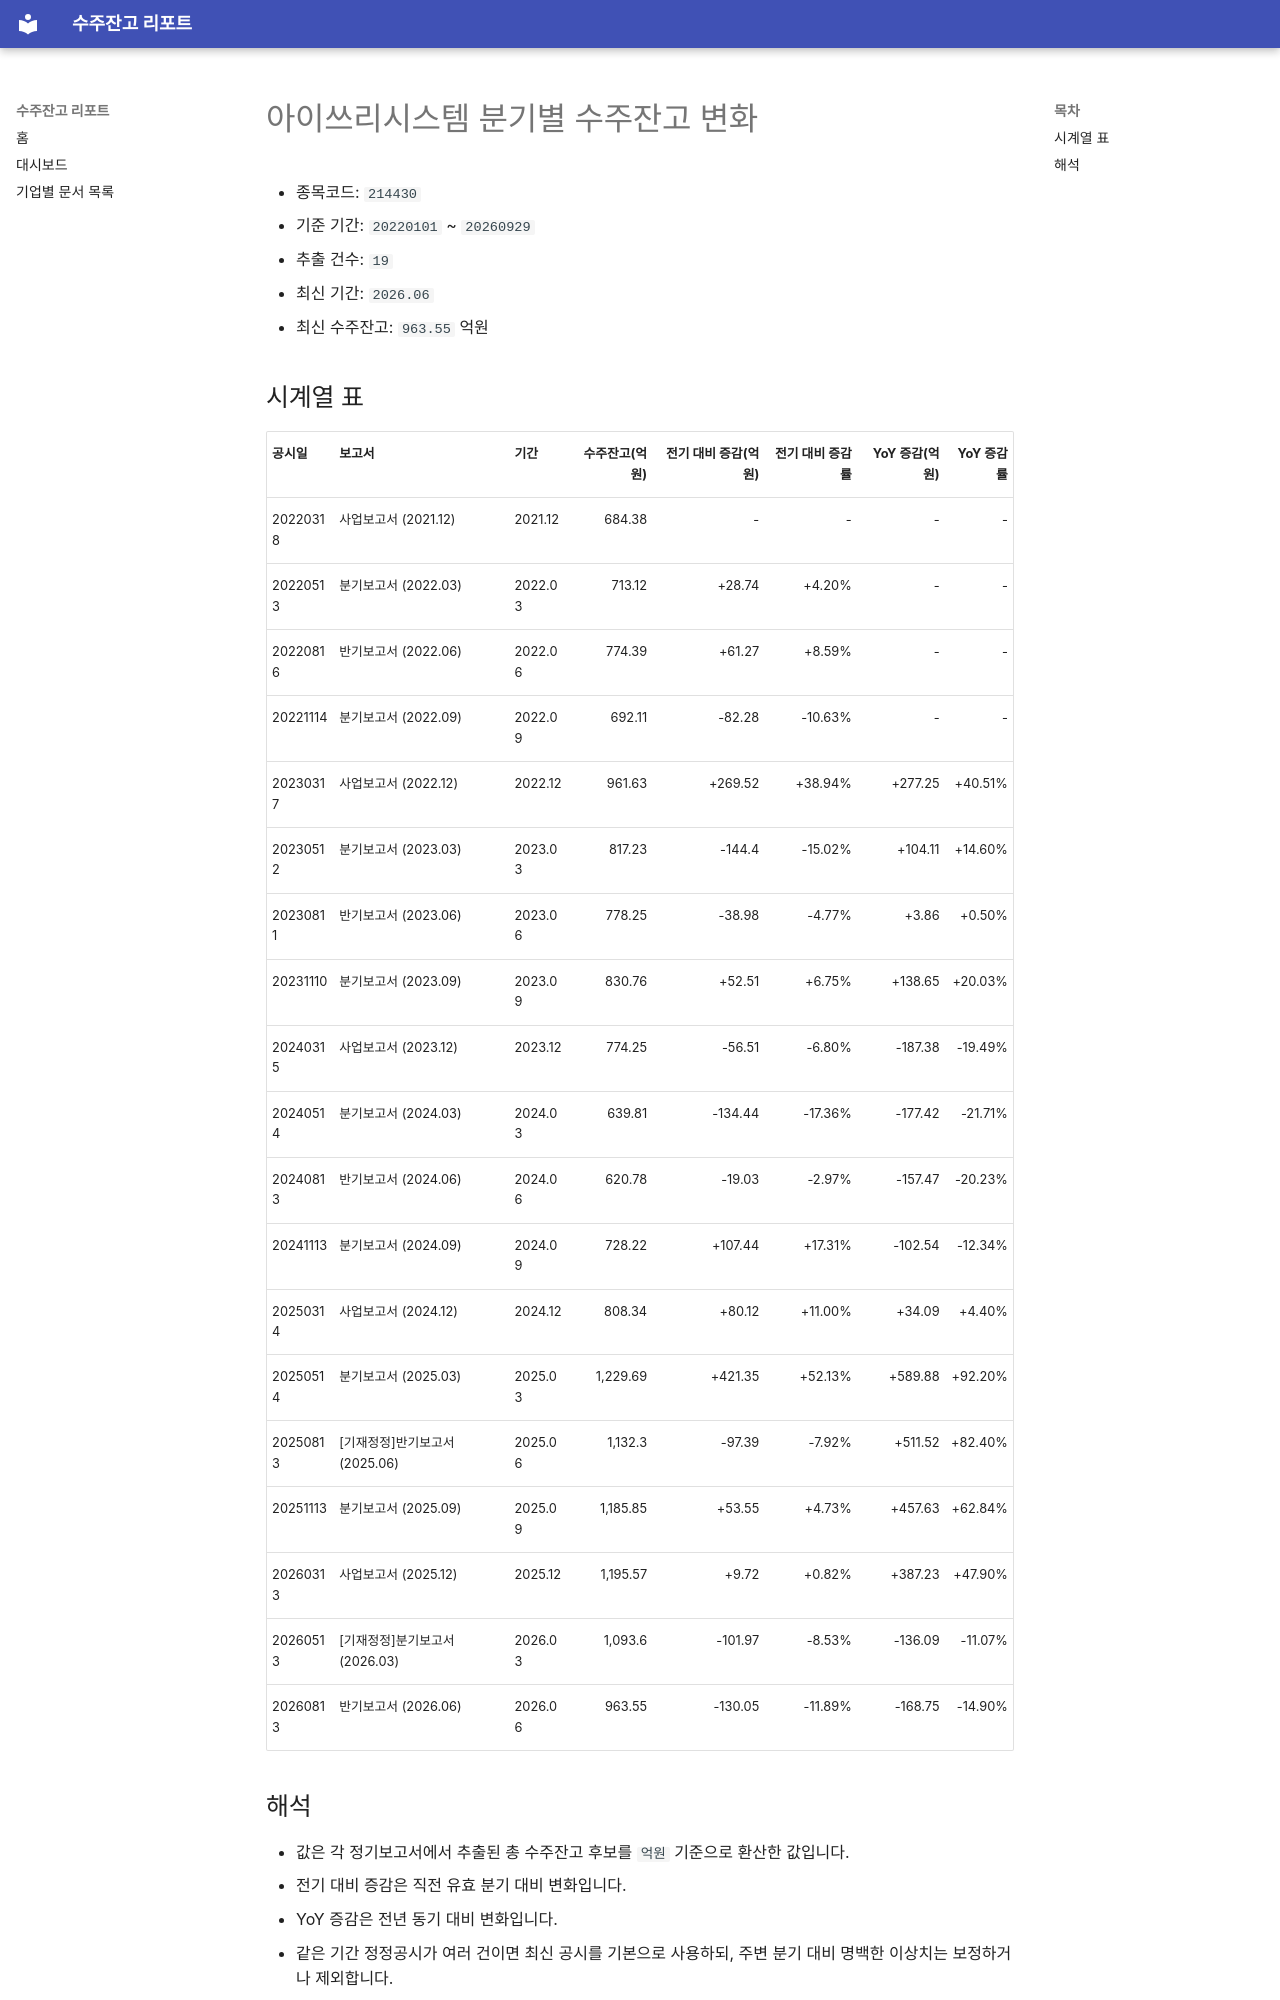

repository: agent-jaden/order-backlog-dashboard · page: companies/아이쓰리시스템_수주잔고(214430)/index.html · generator: mkdocs

# 아이쓰리시스템 분기별 수주잔고 변화

- 종목코드: `214430`
- 기준 기간: `20220101` ~ `20260929`
- 추출 건수: `19`
- 최신 기간: `2026.06`
- 최신 수주잔고: `963.55` 억원

## 시계열 표

| 공시일 | 보고서 | 기간 | 수주잔고(억원) | 전기 대비 증감(억원) | 전기 대비 증감률 | YoY 증감(억원) | YoY 증감률 |
| --- | --- | --- | ---: | ---: | ---: | ---: | ---: |
| 20220318 | 사업보고서 (2021.12) | 2021.12 | 684.38 | - | - | - | - |
| 20220513 | 분기보고서 (2022.03) | 2022.03 | 713.12 | +28.74 | +4.20% | - | - |
| 20220816 | 반기보고서 (2022.06) | 2022.06 | 774.39 | +61.27 | +8.59% | - | - |
| 20221114 | 분기보고서 (2022.09) | 2022.09 | 692.11 | -82.28 | -10.63% | - | - |
| 20230317 | 사업보고서 (2022.12) | 2022.12 | 961.63 | +269.52 | +38.94% | +277.25 | +40.51% |
| 20230512 | 분기보고서 (2023.03) | 2023.03 | 817.23 | -144.4 | -15.02% | +104.11 | +14.60% |
| 20230811 | 반기보고서 (2023.06) | 2023.06 | 778.25 | -38.98 | -4.77% | +3.86 | +0.50% |
| 20231110 | 분기보고서 (2023.09) | 2023.09 | 830.76 | +52.51 | +6.75% | +138.65 | +20.03% |
| 20240315 | 사업보고서 (2023.12) | 2023.12 | 774.25 | -56.51 | -6.80% | -187.38 | -19.49% |
| 20240514 | 분기보고서 (2024.03) | 2024.03 | 639.81 | -134.44 | -17.36% | -177.42 | -21.71% |
| 20240813 | 반기보고서 (2024.06) | 2024.06 | 620.78 | -19.03 | -2.97% | -157.47 | -20.23% |
| 20241113 | 분기보고서 (2024.09) | 2024.09 | 728.22 | +107.44 | +17.31% | -102.54 | -12.34% |
| 20250314 | 사업보고서 (2024.12) | 2024.12 | 808.34 | +80.12 | +11.00% | +34.09 | +4.40% |
| 20250514 | 분기보고서 (2025.03) | 2025.03 | 1,229.69 | +421.35 | +52.13% | +589.88 | +92.20% |
| 20250813 | [기재정정]반기보고서 (2025.06) | 2025.06 | 1,132.3 | -97.39 | -7.92% | +511.52 | +82.40% |
| 20251113 | 분기보고서 (2025.09) | 2025.09 | 1,185.85 | +53.55 | +4.73% | +457.63 | +62.84% |
| 20260313 | 사업보고서 (2025.12) | 2025.12 | 1,195.57 | +9.72 | +0.82% | +387.23 | +47.90% |
| 20260513 | [기재정정]분기보고서 (2026.03) | 2026.03 | 1,093.6 | -101.97 | -8.53% | -136.09 | -11.07% |
| 20260813 | 반기보고서 (2026.06) | 2026.06 | 963.55 | -130.05 | -11.89% | -168.75 | -14.90% |
